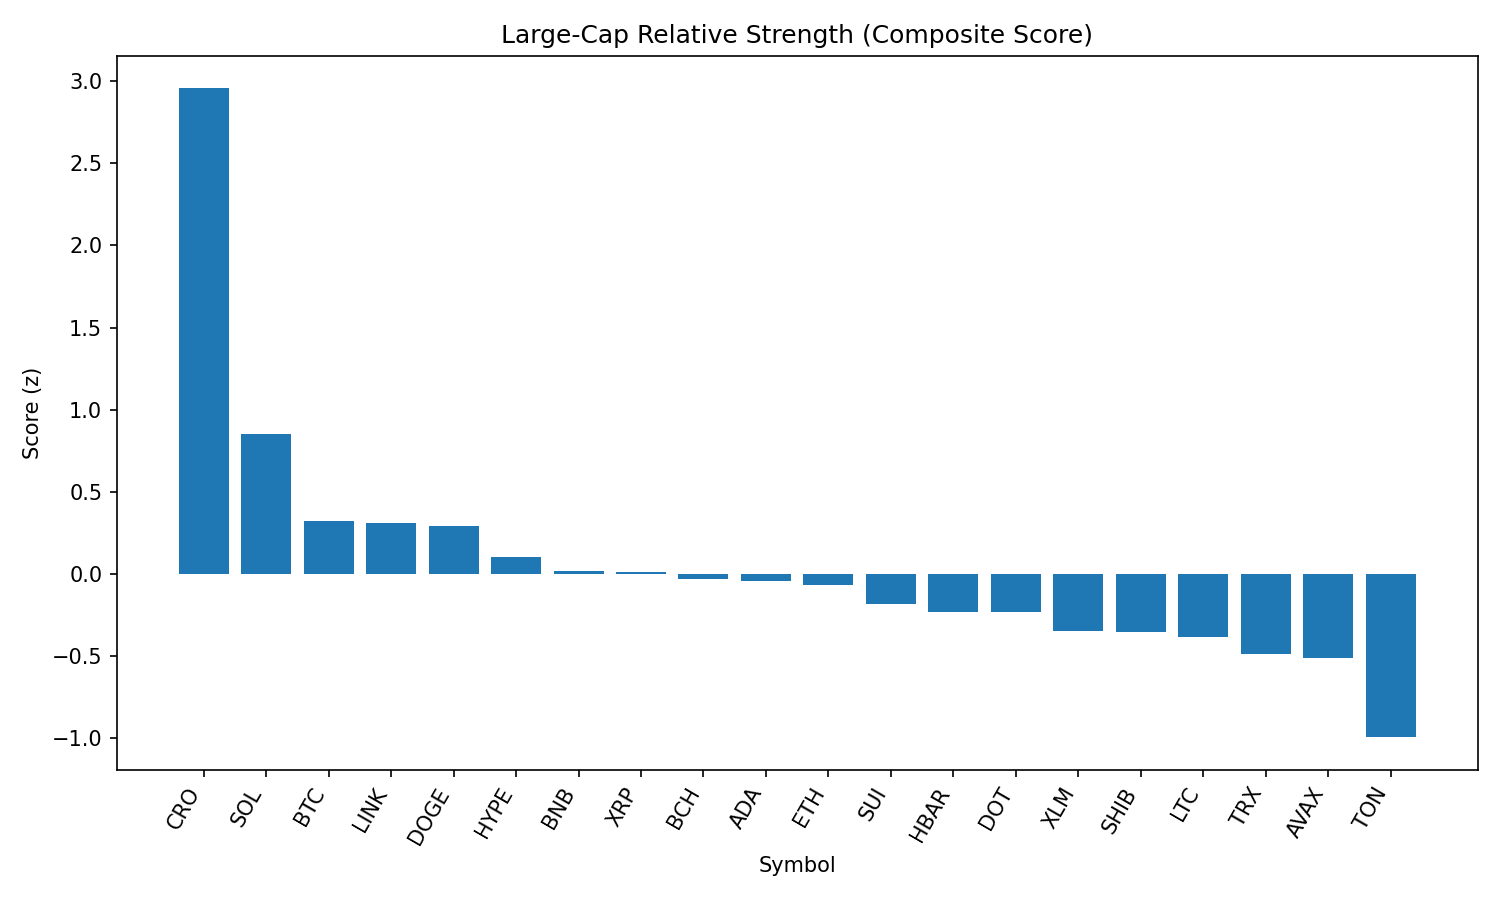

Source data for this figure (header and first rows):
rank, name, symbol, price, pct_1h, pct_24h, pct_7d, pct_1h_vs_btc, pct_24h_vs_btc, pct_7d_vs_btc, market_cap_rank, market_cap, volume_usd, score
1, Cronos, CRO, 0.3558, 0.64, 64.99, 146.7, -0.06499, 64.04, 147.8, 20, 12030524421, 2435873734, 2.956
2, Solana, SOL, 209.8, 1.067, 2.296, 11.23, 0.3617, 1.345, 12.36, 6, 113336380905, 11743626752, 0.8547
3, Bitcoin, BTC, 112697, 0.705, 0.9509, -1.132, 0.0, 0.0, 0.0, 1, 2244048729961, 34486314035, 0.3243
4, Chainlink, LINK, 24.05, 0.8259, -1.58, -6.871, 0.121, -2.531, -5.739, 13, 16285447085, 1470682892, 0.31
5, Dogecoin, DOGE, 0.2228, 0.7287, 0.4004, 0.3075, 0.02369, -0.5505, 1.44, 9, 33572467037, 2143252185, 0.2948
6, Hyperliquid, HYPE, 48.57, 0.6156, -4.349, 14.17, -0.08937, -5.299, 15.3, 16, 13147635414, 494998697, 0.1051
7, BNB, BNB, 865.6, 0.5157, 0.09274, -0.2092, -0.1893, -0.8582, 0.923, 5, 120490143263, 1364889627, 0.02055
8, XRP, XRP, 3.0, 0.5111, -0.8947, 2.207, -0.1939, -1.846, 3.339, 3, 178248959307, 6149269422, 0.0141
9, Bitcoin Cash, BCH, 557.1, 0.482, -0.08494, -0.4814, -0.223, -1.036, 0.6508, 22, 11077195890, 195703738, -0.0303
10, Cardano, ADA, 0.8632, 0.5075, -1.144, -2.53, -0.1975, -2.094, -1.397, 11, 31453858576, 1207162154, -0.03986
11, Ethereum, ETH, 4561, 0.4009, -1.357, 6.142, -0.3041, -2.308, 7.274, 2, 550559176842, 33580945794, -0.06734
12, Sui, SUI, 3.49, 0.3549, 0.1402, -1.485, -0.3501, -0.8107, -0.353, 19, 12247299864, 1231760209, -0.183
13, Hedera, HBAR, 0.2396, 0.3387, -1.094, 0.01344, -0.3663, -2.045, 1.146, 24, 10143957644, 240649607, -0.2309
14, Polkadot, DOT, 3.88, 0.3259, -0.6273, 0.001243, -0.3791, -1.578, 1.133, 35, 5913315557, 247838166, -0.2333
15, Stellar, XLM, 0.3825, 0.2953, -2.289, -4.831, -0.4097, -3.24, -3.699, 21, 11986430344, 357349672, -0.3484
16, Shiba Inu, SHIB, 1.258e-05, 0.2151, -0.1047, -0.05797, -0.4899, -1.056, 1.074, 30, 7412320578, 184472409, -0.3544
17, Litecoin, LTC, 113.3, 0.232, -1.425, -2.399, -0.473, -2.376, -1.267, 27, 8627918257, 525401509, -0.3853
18, TRON, TRX, 0.3477, 0.136, -1.026, -1.752, -0.569, -1.976, -0.62, 10, 32905574848, 889940266, -0.4863
19, Avalanche, AVAX, 24.67, 0.03248, 0.904, 5.342, -0.6725, -0.04689, 6.474, 23, 10421829333, 714398030, -0.5132
20, Toncoin, TON, 3.15, -0.2589, -1.345, -3.887, -0.9638, -2.296, -2.755, 28, 8073900318, 176359977, -0.9932
21, Uniswap, UNI, 10.01, -0.3428, -0.2517, -4.879, -1.048, -1.203, -3.746, 34, 6010624216, 399851618, -1.07
